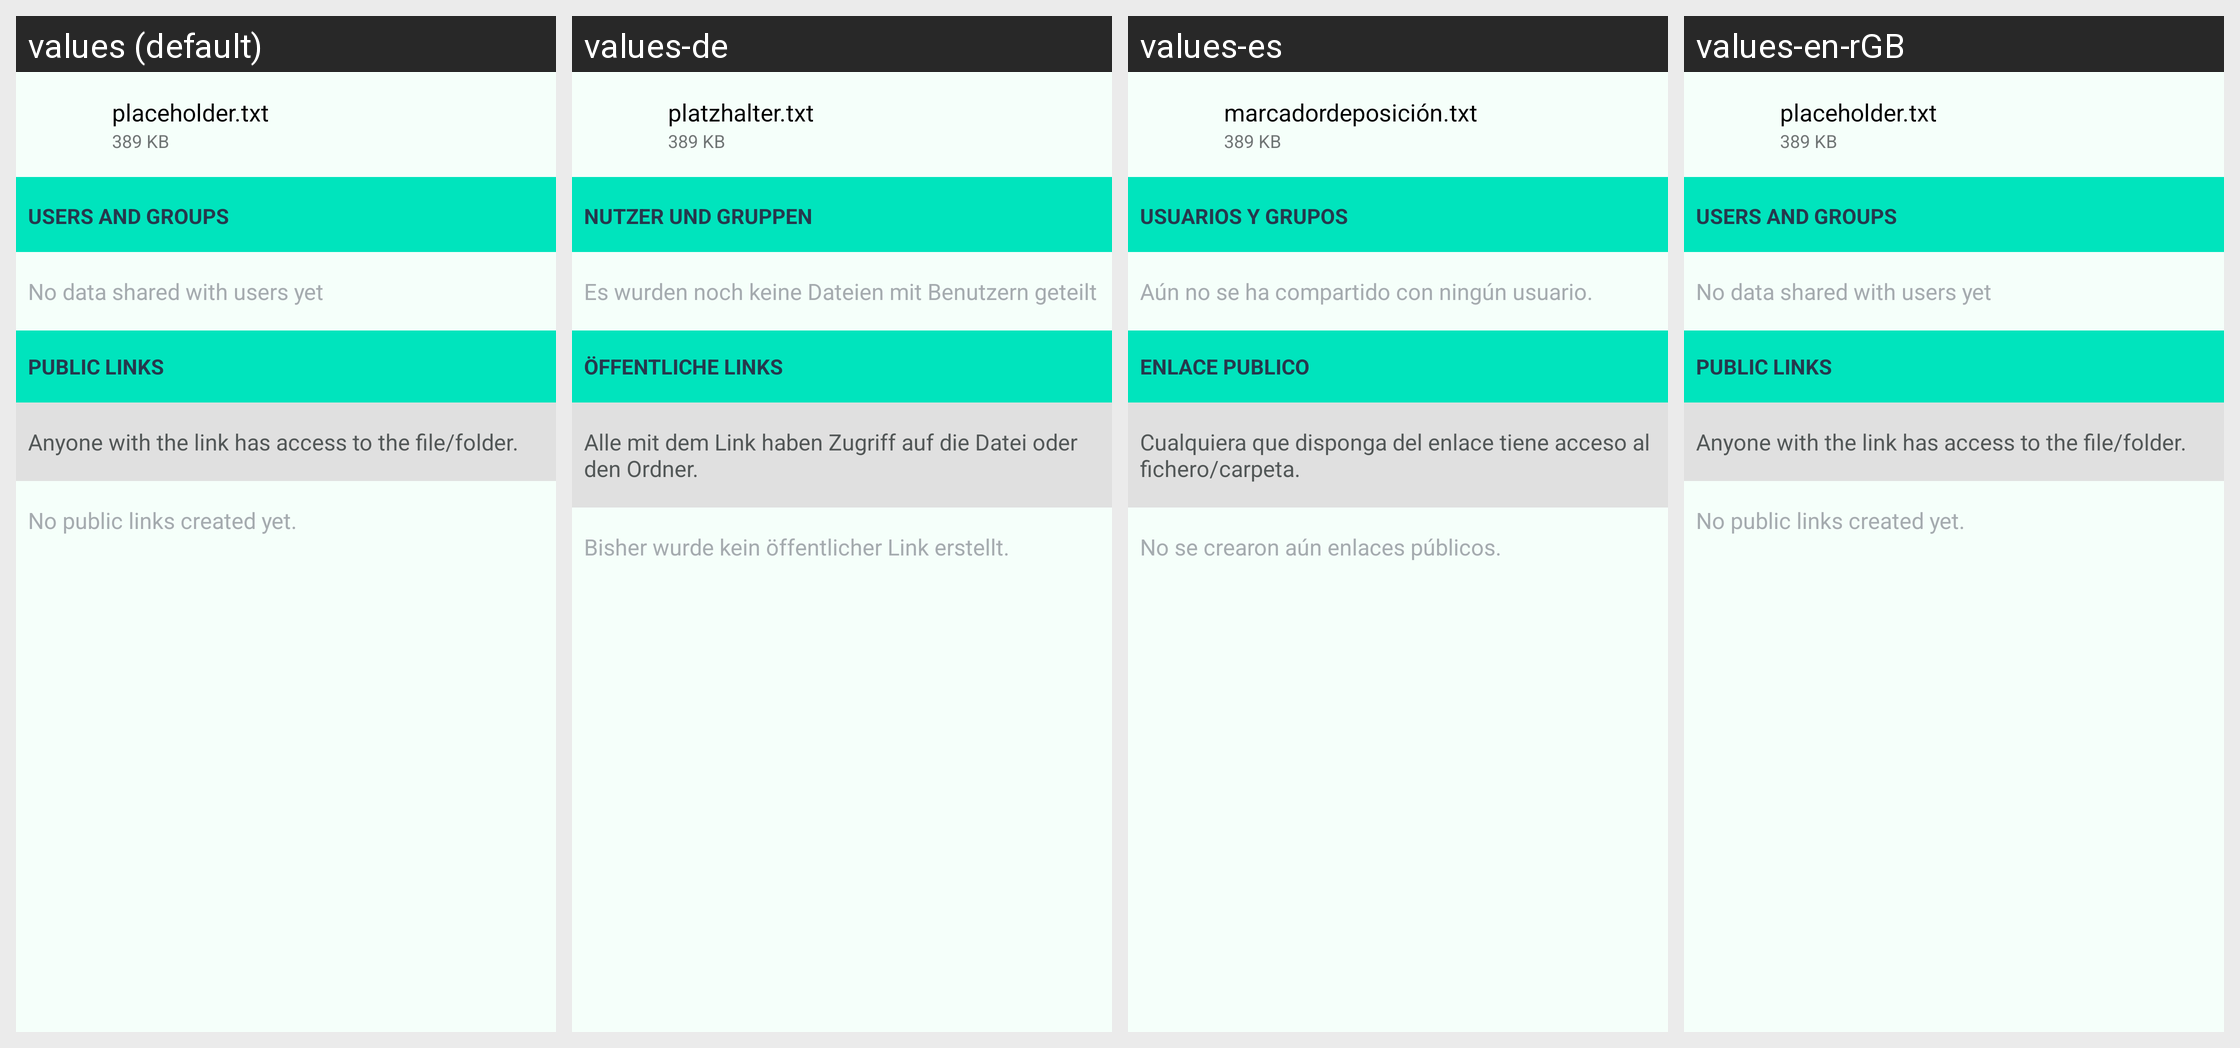

The same Android screen rendered under several of its app's locales, left to right. List the strings drawn on it with the default value and each locale's translation.
Android screen res/layout/share_file_layout.xml rendered under 4 locales, left to right: values (default), values-de, values-es, values-en-rGB. Device: Nexus 5 (rendered at 1080×1920; each locale shown at half size, 540×960, under a caption strip naming it); theme Theme.ownCloud.Toolbar.
Other locales in the repository, not shown: values-cs-rCZ, values-de-rDE, values-en-rUS, values-eo, values-et-rEE, values-fi-rFI, values-he, values-ja-rJP, values-ko, values-lo, values-nl, values-pt-rBR, values-pt-rPT, values-ru, values-sq, values-sv, values-tr, values-ug.
Strings drawn on this screen, with the default value and each locale's value (text and hints the layout hard-codes, and strings that could not be matched under every locale, appear in the picture but are not listed):

placeholder_filename
  values: placeholder.txt
  values-de: platzhalter.txt
  values-es: marcadordeposición.txt
  values-en-rGB: placeholder.txt

placeholder_filesize
  values: 389 KB
  values-de: 389 KB
  values-es: 389 KB
  values-en-rGB: 389 KB

share_with_user_section_title
  values: Users and Groups
  values-de: Nutzer und Gruppen
  values-es: Usuarios y Grupos
  values-en-rGB: Users and Groups

share_no_users
  values: No data shared with users yet
  values-de: Es wurden noch keine Dateien mit Benutzern geteilt
  values-es: Aún no se ha compartido con ningún usuario.
  values-en-rGB: No data shared with users yet

share_via_link_section_title
  values: Public links
  values-de: Öffentliche Links
  values-es: Enlace Publico
  values-en-rGB: Public links

share_warning_about_forwarding_public_links
  values: Anyone with the link has access to the file/folder.
  values-de: Alle mit dem Link haben Zugriff auf die Datei oder den Ordner.
  values-es: Cualquiera que disponga del enlace tiene acceso al fichero/carpeta.
  values-en-rGB: Anyone with the link has access to the file/folder.

share_no_public_links
  values: No public links created yet.
  values-de: Bisher wurde kein öffentlicher Link erstellt.
  values-es: No se crearon aún enlaces públicos.
  values-en-rGB: No public links created yet.
